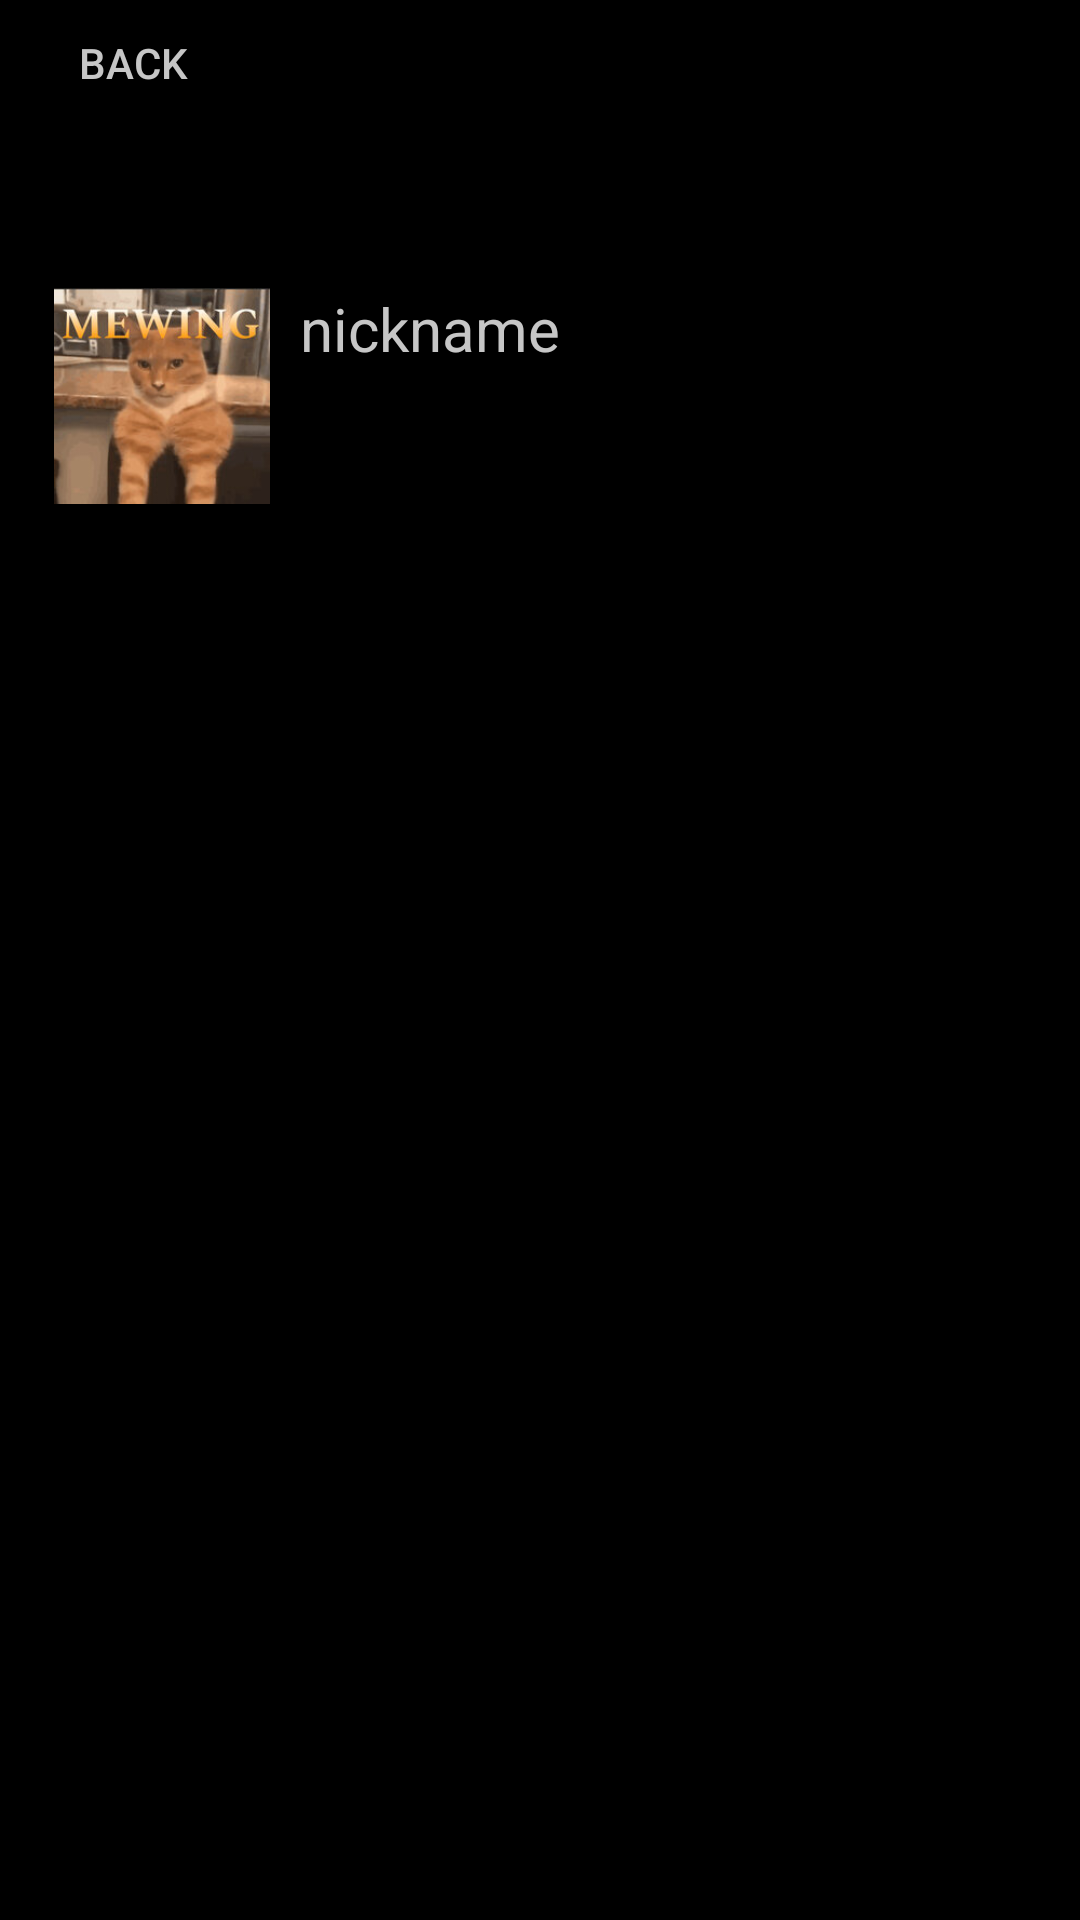

Android layout source for this screen:
<!-- AndroidManifest.xml: application theme Theme.MyApplication -->
<!-- res/layout/activity_profile.xml -->
<?xml version="1.0" encoding="utf-8"?>
<androidx.constraintlayout.widget.ConstraintLayout xmlns:android="http://schemas.android.com/apk/res/android"
    xmlns:app="http://schemas.android.com/apk/res-auto"
    xmlns:tools="http://schemas.android.com/tools"
    android:id="@+id/main"
    android:layout_width="match_parent"
    android:layout_height="match_parent"
    android:background="#000000"
    android:backgroundTint="#000000"
    tools:context=".DatabasePostadapterProfile.ProfileActivity">

    <androidx.recyclerview.widget.RecyclerView
        android:id="@+id/lentaList"
        android:layout_width="0dp"
        android:layout_height="576dp"
        android:layout_marginTop="204dp"
        app:layout_constraintEnd_toEndOf="parent"
        app:layout_constraintHorizontal_bias="0.333"
        app:layout_constraintStart_toStartOf="parent"
        app:layout_constraintTop_toTopOf="parent" />

    <ImageView
        android:id="@+id/profile_avatar"
        android:layout_width="76dp"
        android:layout_height="72dp"
        android:layout_marginStart="16dp"
        android:layout_marginTop="96dp"
        app:layout_constraintStart_toStartOf="parent"
        app:layout_constraintTop_toTopOf="parent"
        app:srcCompat="@drawable/avatar1" />

    <Button
        android:id="@+id/button_back"
        android:layout_width="89dp"
        android:layout_height="42dp"
        android:background="#000B0A0A"
        android:text="back"
        android:textSize="14sp"
        app:layout_constraintStart_toStartOf="parent"
        app:layout_constraintTop_toTopOf="parent" />

    <TextView
        android:id="@+id/profile_username"
        android:layout_width="250dp"
        android:layout_height="49dp"
        android:layout_marginStart="100dp"
        android:layout_marginTop="96dp"
        android:text="nickname"
        android:textSize="20sp"
        app:layout_constraintStart_toStartOf="@+id/button_back"
        app:layout_constraintTop_toTopOf="parent" />

</androidx.constraintlayout.widget.ConstraintLayout>
<!-- resources referenced by this layout -->
<resources>
  <!-- drawable avatar1: jpg bitmap (drawable, 11649 bytes) -->
  <style name="Theme.MyApplication" parent="Base.Theme.MyApplication" />
  <style name="Base.Theme.MyApplication" parent="Theme.Material3.DayNight.NoActionBar">
          
          <item name="android:textColor">@color/textColor</item>
      </style>
  <color name="textColor">#F2D1D1D1</color>
</resources>
